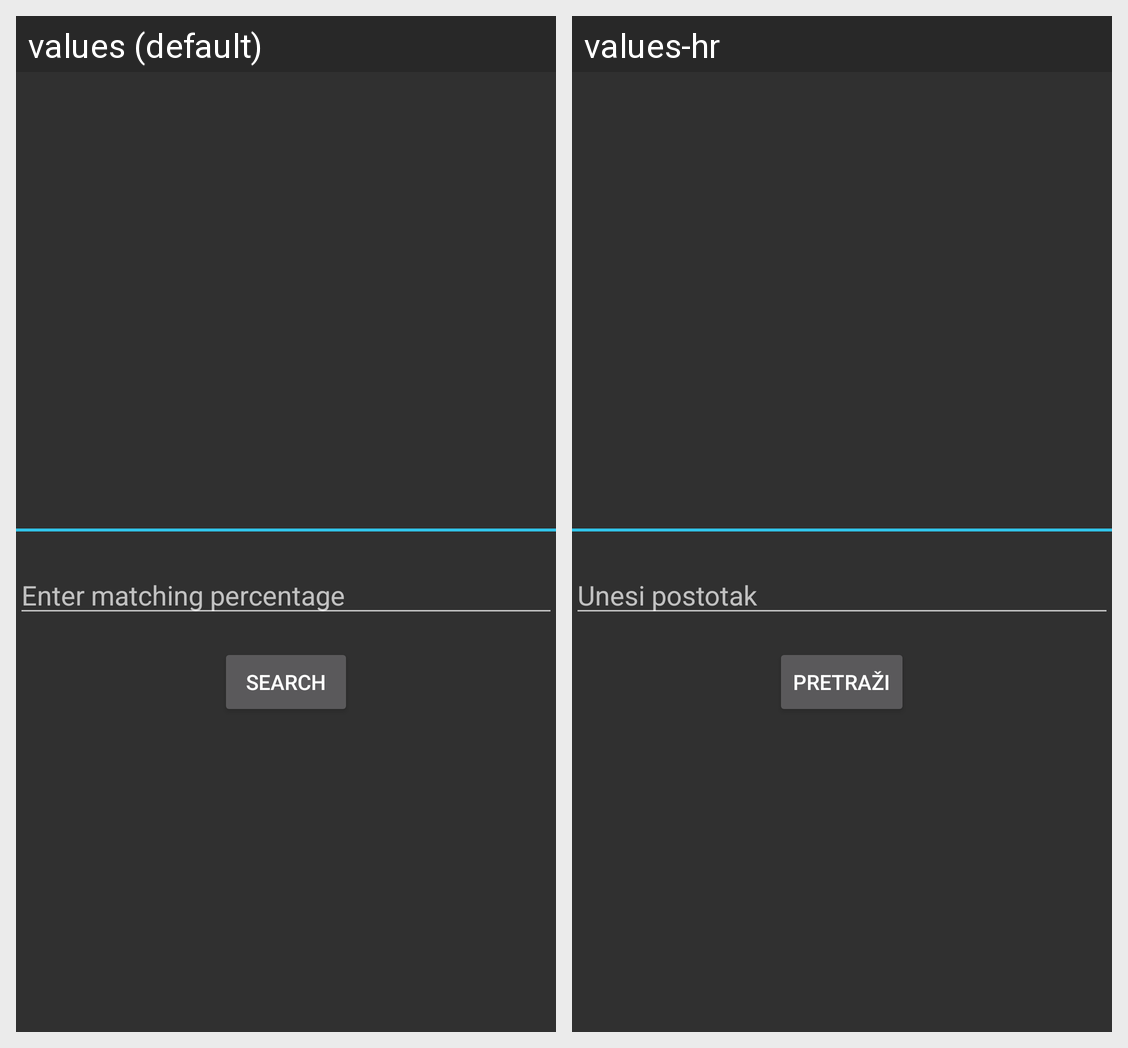

Translations of the strings shown on this Android screen, per locale in the grid:
Android screen res/layout/fragment_projects_search.xml rendered under 2 locales, left to right: values (default), values-hr. Device: Nexus 5 (rendered at 1080×1920; each locale shown at half size, 540×960, under a caption strip naming it); theme Theme.AppCompat.
Strings drawn on this screen, with the default value and each locale's value (text and hints the layout hard-codes, and strings that could not be matched under every locale, appear in the picture but are not listed):

enter_matching_percentage
  values: Enter matching percentage
  values-hr: Unesi postotak

search
  values: Search
  values-hr: Pretraži
